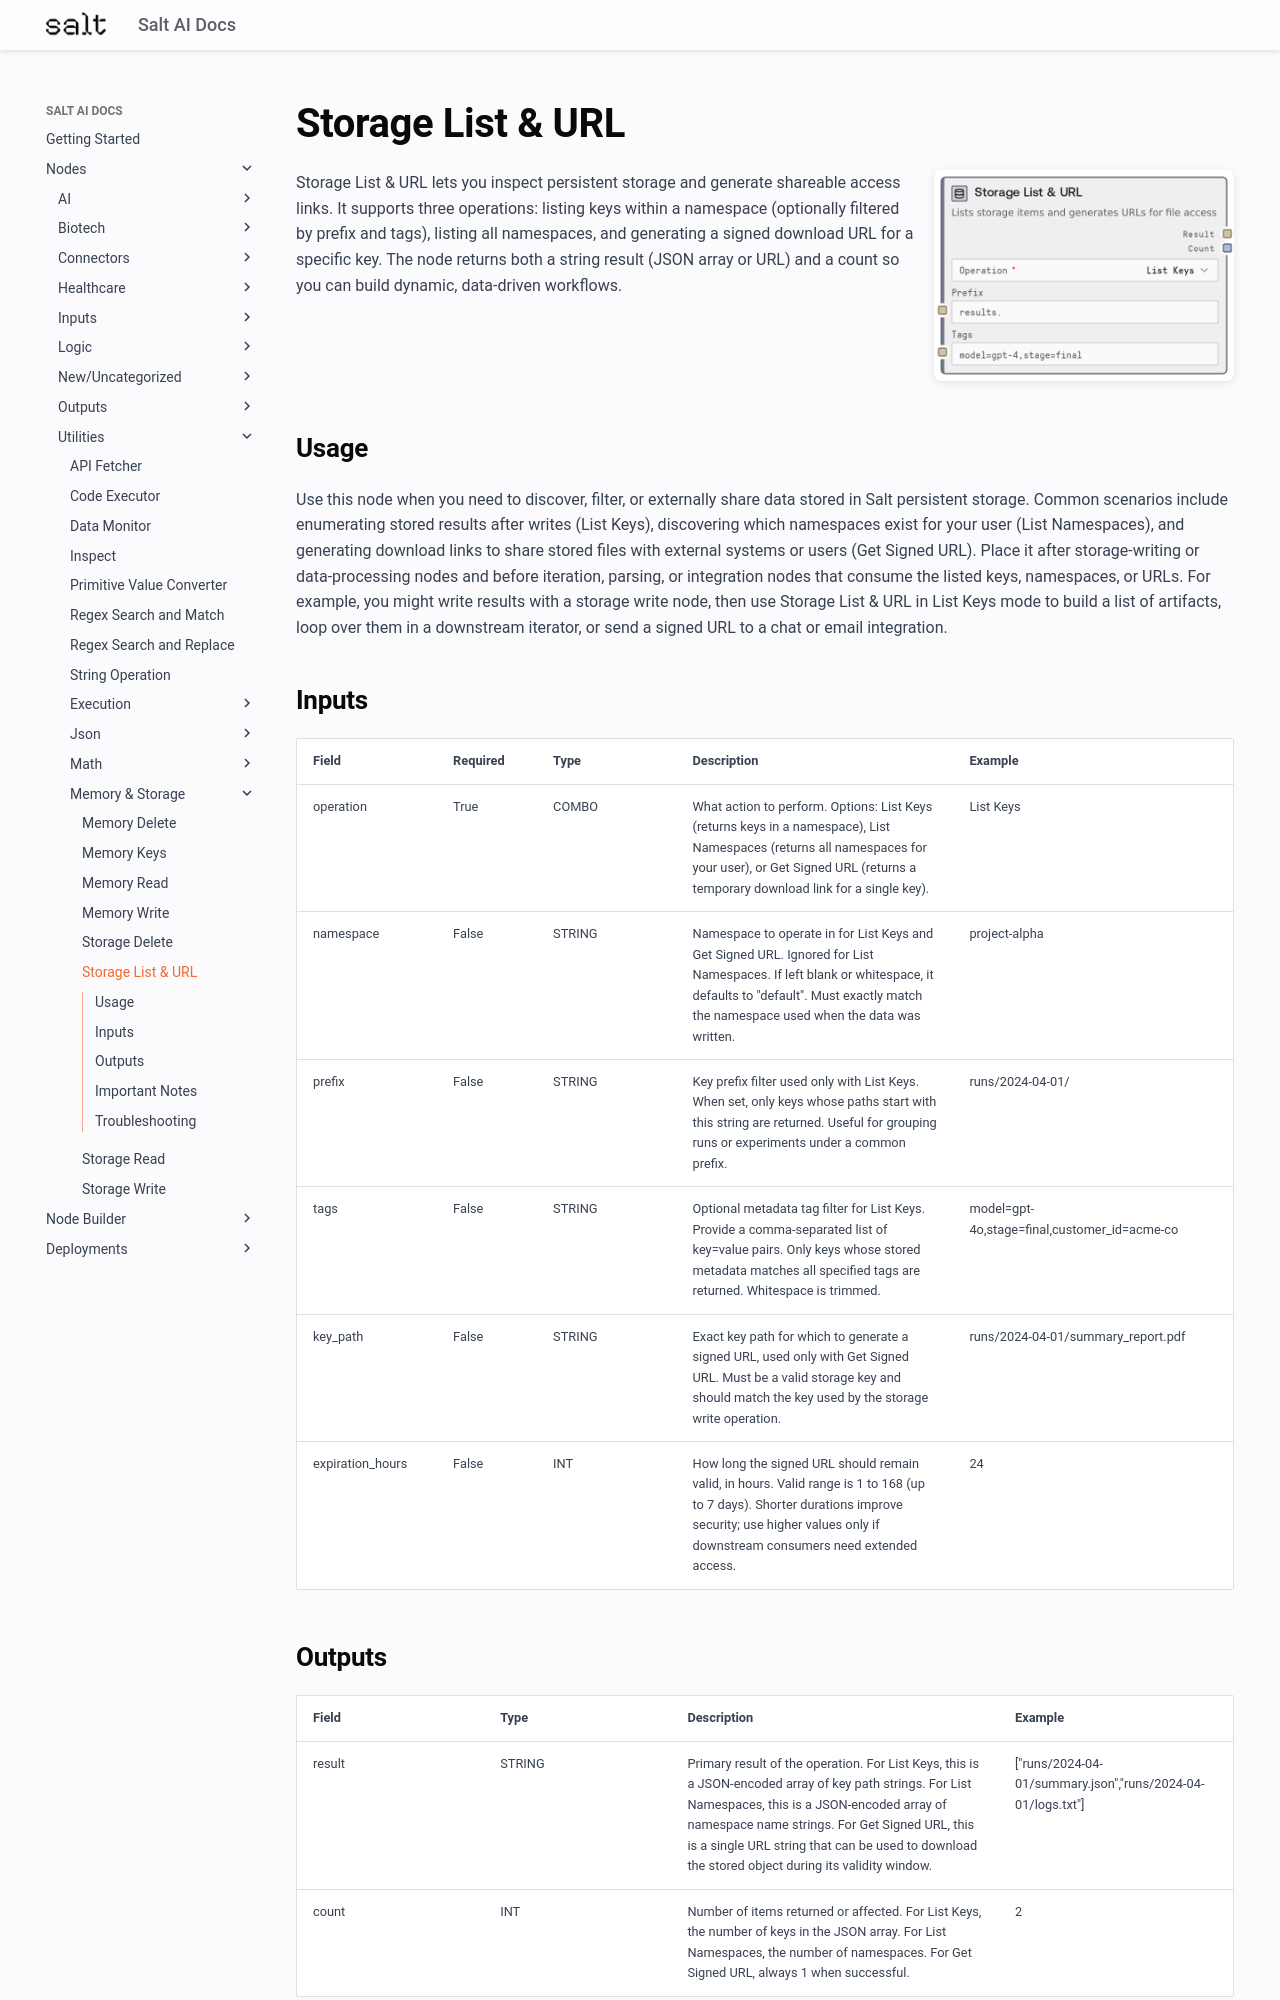

repository: get-salt-AI/SaltAI-Web-Docs · page: nodes/md/utilities/memory-storage/saltstoragelisturl/index.html · generator: mkdocs

# Storage List & URL

<div style="display: flex; gap: 20px; align-items: flex-start; margin-bottom: 20px;">
<div style="flex: 1; min-width: 0;">

Storage List & URL lets you inspect persistent storage and generate shareable access links. It supports three operations: listing keys within a namespace (optionally filtered by prefix and tags), listing all namespaces, and generating a signed download URL for a specific key. The node returns both a string result (JSON array or URL) and a count so you can build dynamic, data-driven workflows.

</div>
<div style="flex: 0 0 300px;"><img src="../../../../images/previews/utilities/memory-storage/saltstoragelisturl.png" alt="Preview" style="width: 100%; border-radius: 8px; box-shadow: 0 2px 8px rgba(0,0,0,0.1);" /></div>
</div>

## Usage

Use this node when you need to discover, filter, or externally share data stored in Salt persistent storage. Common scenarios include enumerating stored results after writes (List Keys), discovering which namespaces exist for your user (List Namespaces), and generating download links to share stored files with external systems or users (Get Signed URL). Place it after storage-writing or data-processing nodes and before iteration, parsing, or integration nodes that consume the listed keys, namespaces, or URLs. For example, you might write results with a storage write node, then use Storage List & URL in List Keys mode to build a list of artifacts, loop over them in a downstream iterator, or send a signed URL to a chat or email integration.

## Inputs

<div style="overflow-x: auto;">
<table style="table-layout: fixed; width: 100%;">
<colgroup>
<col style="width: 15%;">
<col style="width: 10%;">
<col style="width: 15%;">
<col style="width: 30%;">
<col style="width: 30%;">
</colgroup>
<thead><tr><th>Field</th><th>Required</th><th>Type</th><th>Description</th><th>Example</th></tr></thead>
<tbody>
<tr><td style="word-wrap: break-word;">operation</td><td>True</td><td style="word-wrap: break-word;">COMBO</td><td style="word-wrap: break-word;">What action to perform. Options: List Keys (returns keys in a namespace), List Namespaces (returns all namespaces for your user), or Get Signed URL (returns a temporary download link for a single key).</td><td style="word-wrap: break-word;">List Keys</td></tr>
<tr><td style="word-wrap: break-word;">namespace</td><td>False</td><td style="word-wrap: break-word;">STRING</td><td style="word-wrap: break-word;">Namespace to operate in for List Keys and Get Signed URL. Ignored for List Namespaces. If left blank or whitespace, it defaults to "default". Must exactly match the namespace used when the data was written.</td><td style="word-wrap: break-word;">project-alpha</td></tr>
<tr><td style="word-wrap: break-word;">prefix</td><td>False</td><td style="word-wrap: break-word;">STRING</td><td style="word-wrap: break-word;">Key prefix filter used only with List Keys. When set, only keys whose paths start with this string are returned. Useful for grouping runs or experiments under a common prefix.</td><td style="word-wrap: break-word;">runs/2024-04-01/</td></tr>
<tr><td style="word-wrap: break-word;">tags</td><td>False</td><td style="word-wrap: break-word;">STRING</td><td style="word-wrap: break-word;">Optional metadata tag filter for List Keys. Provide a comma-separated list of key=value pairs. Only keys whose stored metadata matches all specified tags are returned. Whitespace is trimmed.</td><td style="word-wrap: break-word;">model=gpt-4o,stage=final,customer_id=acme-co</td></tr>
<tr><td style="word-wrap: break-word;">key_path</td><td>False</td><td style="word-wrap: break-word;">STRING</td><td style="word-wrap: break-word;">Exact key path for which to generate a signed URL, used only with Get Signed URL. Must be a valid storage key and should match the key used by the storage write operation.</td><td style="word-wrap: break-word;">runs/2024-04-01/summary_report.pdf</td></tr>
<tr><td style="word-wrap: break-word;">expiration_hours</td><td>False</td><td style="word-wrap: break-word;">INT</td><td style="word-wrap: break-word;">How long the signed URL should remain valid, in hours. Valid range is 1 to 168 (up to 7 days). Shorter durations improve security; use higher values only if downstream consumers need extended access.</td><td style="word-wrap: break-word;">24</td></tr>
</tbody>
</table>
</div>
